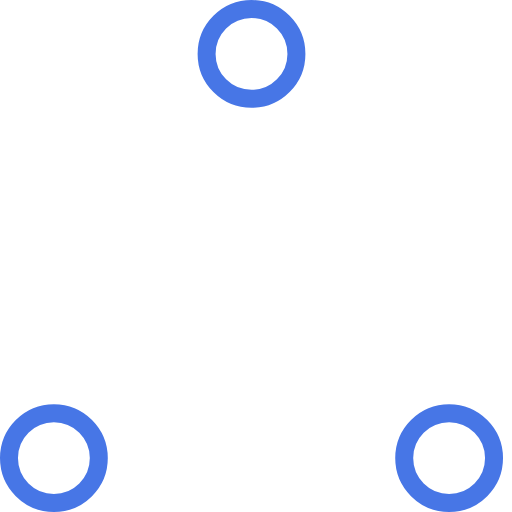
t = 0.00 s
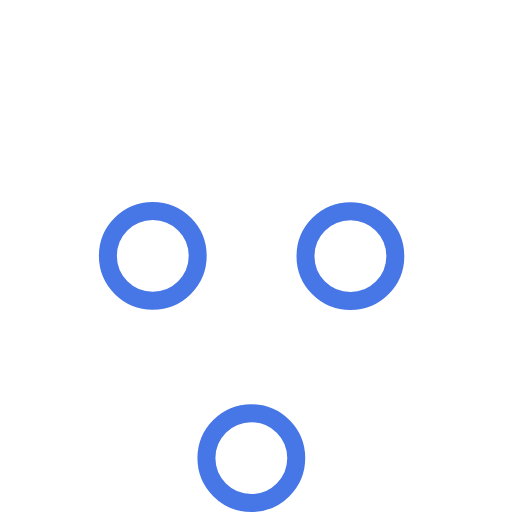
t = 0.37 s
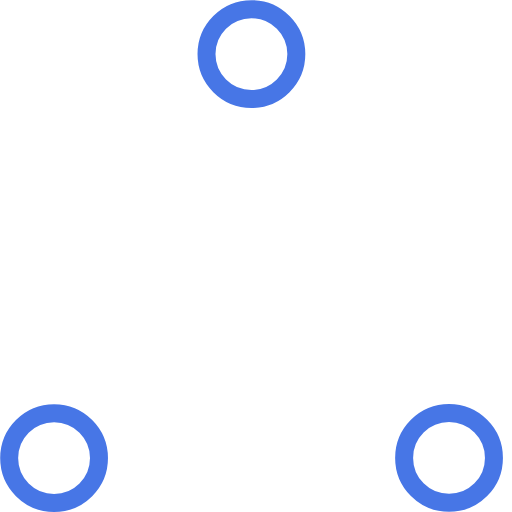
t = 0.73 s
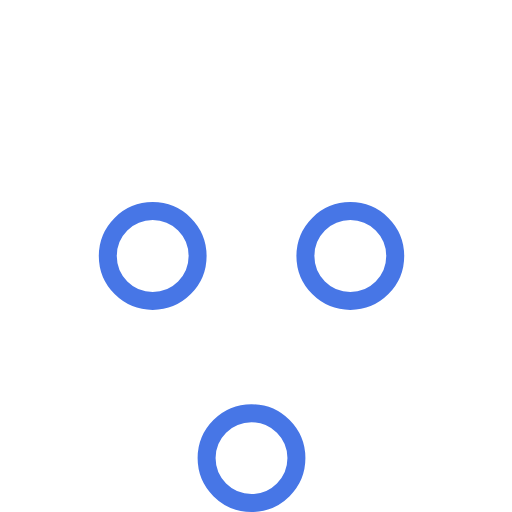
t = 1.10 s
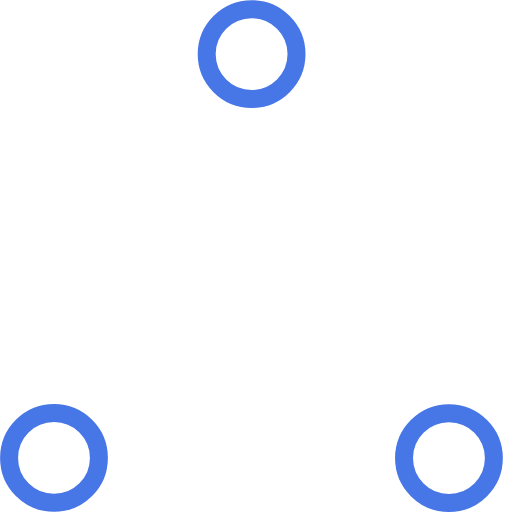
t = 1.47 s
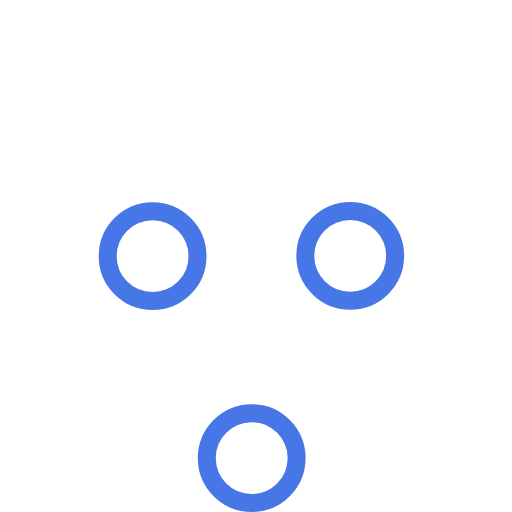
t = 1.83 s

The animated SVG that drew these frames (rendered in a browser with its animation timeline set to each time). Animation: 6 SMIL elements (animate=6); one cycle of 2.20 s, repeats indefinitely.

<!-- By Sam Herbert (@sherb), for everyone. More @ http://goo.gl/7AJzbL -->
<!-- Todo: add easing -->
<svg width="57" height="57" viewBox="0 0 57 57" xmlns="http://www.w3.org/2000/svg" stroke="#4776E6">
    <g fill="none" fill-rule="evenodd">
        <g transform="translate(1 1)" stroke-width="2">
            <circle cx="5" cy="50" r="5">
                <animate attributeName="cy"
                     begin="0s" dur="2.2s"
                     values="50;5;50;50"
                     calcMode="linear"
                     repeatCount="indefinite" />
                <animate attributeName="cx"
                     begin="0s" dur="2.2s"
                     values="5;27;49;5"
                     calcMode="linear"
                     repeatCount="indefinite" />
            </circle>
            <circle cx="27" cy="5" r="5">
                <animate attributeName="cy"
                     begin="0s" dur="2.2s"
                     from="5" to="5"
                     values="5;50;50;5"
                     calcMode="linear"
                     repeatCount="indefinite" />
                <animate attributeName="cx"
                     begin="0s" dur="2.2s"
                     from="27" to="27"
                     values="27;49;5;27"
                     calcMode="linear"
                     repeatCount="indefinite" />
            </circle>
            <circle cx="49" cy="50" r="5">
                <animate attributeName="cy"
                     begin="0s" dur="2.2s"
                     values="50;50;5;50"
                     calcMode="linear"
                     repeatCount="indefinite" />
                <animate attributeName="cx"
                     from="49" to="49"
                     begin="0s" dur="2.2s"
                     values="49;5;27;49"
                     calcMode="linear"
                     repeatCount="indefinite" />
            </circle>
        </g>
    </g>
</svg>
